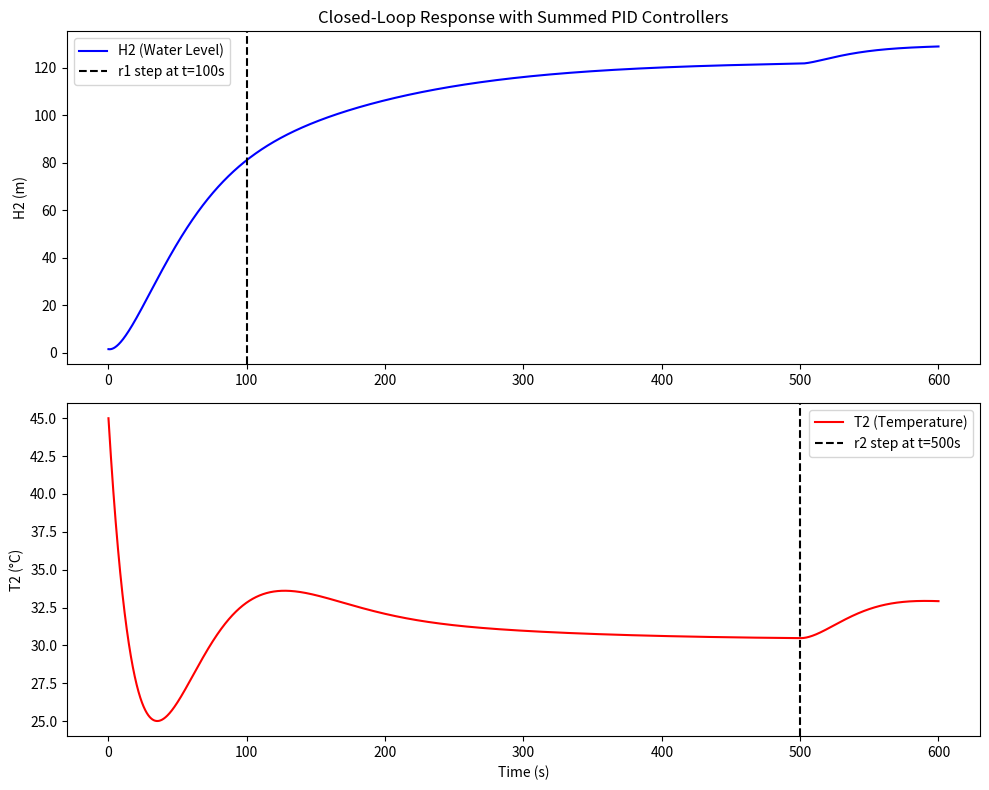

Source code (Python):
import numpy as np
import matplotlib.pyplot as plt
from scipy.integrate import solve_ivp

A = np.array([[-0.0499,  0.0499,   0,       0],
              [ 0.0499, -0.0667,   0,       0],
              [ 0,       0,      -0.0251,   0],
              [ 0,       0,       0.0335,  -0.0335]])

B = np.array([[0.00510,  0],
              [0,         0],
              [0.0377,    0],
              [0,         0]])
B_eff = B[:, 0]  # shape (4,)

C = np.array([[0, 2, 0, 0],
              [0, 0, 0, 0.1]])


Kp1 = 2.5982
Ki1 = 0.0332
Kd1 = 29.0047
tau1 = 1e-3  

Kp2 = 13.7632
Ki2 = 0.2754
Kd2 = 153.4397
tau2 = 1e-3



def closed_loop_ode(t, state):
    x = state[0:4]
    i1 = state[4]    # integrator for H2
    d1 = state[5]    # derivative filter state for H2
    i2 = state[6]    # integrator for T2
    d2 = state[7]    # derivative filter state for T2

    # Outputs:
    y1 = 2.0 * x[1]
    y2 = 0.1 * x[3]

    # Step changes in reference:

    r1 = 1.519 if t < 100 else 1.6
    r2 = 45.0  if t < 500 else 48.0

    # Tracking errors
    e1 = r1 - y1
    e2 = r2 - y2

    # PID outputs for each loop
    u1 = Kp1*e1 + Ki1*i1 + Kd1*d1
    u2 = Kp2*e2 + Ki2*i2 + Kd2*d2

    # Summation of both controllers' outputs
    u = u1 + u2

    # Plant dynamics: dx/dt = A*x + B_eff * u
    dxdt = A @ x + B_eff * u

    dy1_dt = 2.0 * dxdt[1]
    dy2_dt = 0.1 * dxdt[3]

    # Integrators
    di1_dt = e1
    di2_dt = e2

    # Derivative filters:
    dd1_dt = (-d1 - dy1_dt) / tau1
    dd2_dt = (-d2 - dy2_dt) / tau2

    # Combine derivatives
    dstatedt = np.zeros(8)
    dstatedt[0:4] = dxdt
    dstatedt[4] = di1_dt
    dstatedt[5] = dd1_dt
    dstatedt[6] = di2_dt
    dstatedt[7] = dd2_dt

    return dstatedt
# Simulation Setup

t_start = 0.0
t_final = 600.0
t_eval = np.linspace(t_start, t_final, 6001)  # 0.1s steps

x0_plant = np.array([0, 0.7595, 0, 450])

# Initial controller states (i1, d1, i2, d2) = 0
ctrl_init = np.zeros(4)

# Full initial state
init_state = np.concatenate((x0_plant, ctrl_init))

# Solve ODE
sol = solve_ivp(
    closed_loop_ode, 
    [t_start, t_final], 
    init_state, 
    t_eval=t_eval, 
    method='RK45'
)

# Extract solution
t = sol.t
x_hist = sol.y[0:4, :]  # plant states over time

# Compute outputs
H2 = 2.0 * x_hist[1, :]   # Water level
T2 = 0.1 * x_hist[3, :]   # Temperature

# Plot
plt.figure(figsize=(10, 8))

# Water Level
plt.subplot(2, 1, 1)
plt.plot(t, H2, 'b-', label='H2 (Water Level)')
plt.axvline(100, color='k', linestyle='--', label='r1 step at t=100s')
plt.ylabel('H2 (m)')
plt.legend()
plt.title('Closed-Loop Response with Summed PID Controllers')

# Temperature
plt.subplot(2, 1, 2)
plt.plot(t, T2, 'r-', label='T2 (Temperature)')
plt.axvline(500, color='k', linestyle='--', label='r2 step at t=500s')
plt.xlabel('Time (s)')
plt.ylabel('T2 (°C)')
plt.legend()

plt.tight_layout()

plt.savefig("CombinedPID_Response.pdf", dpi=600, format="pdf")
plt.show()
